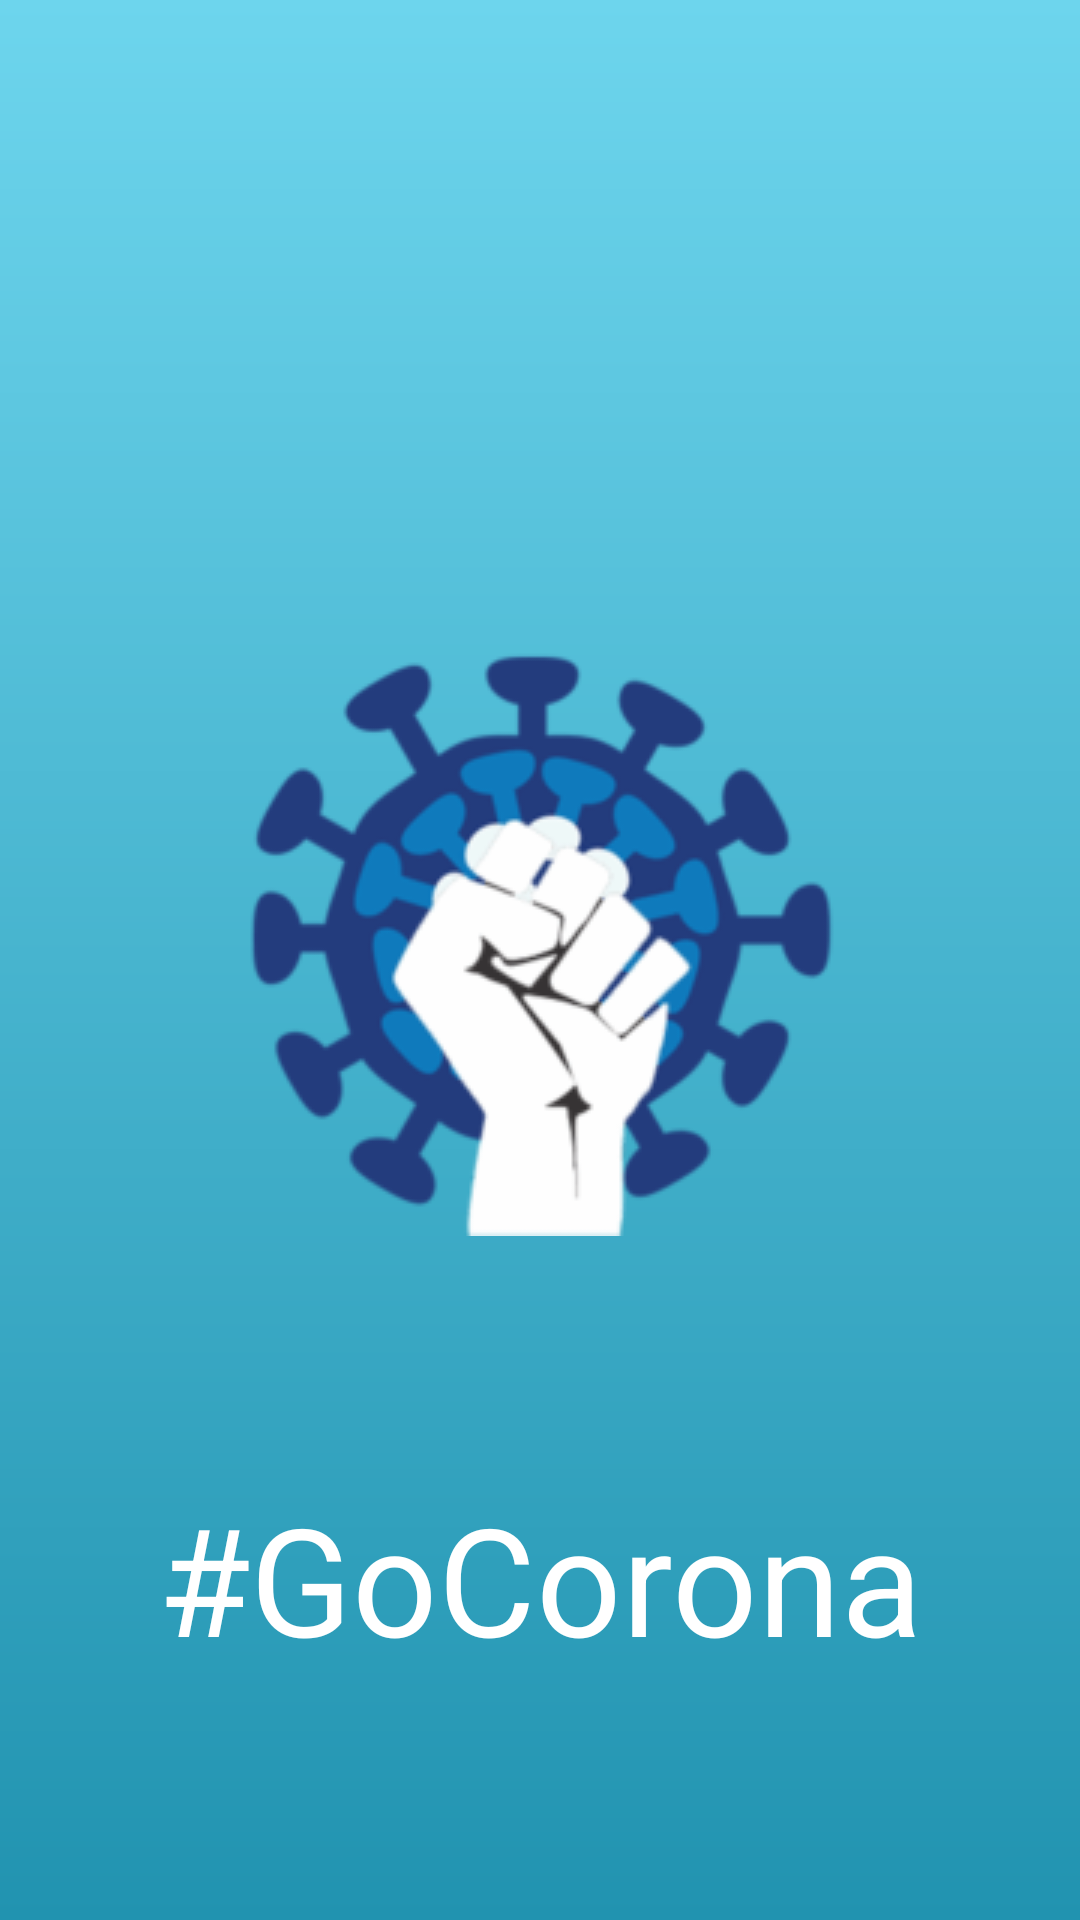

Here is an Android app screen rendered from its layout file. Give the layout XML and the strings, colors and styles it references.
<!-- AndroidManifest.xml: application theme AppTheme -->
<!-- res/layout/activity_splash_screen.xml -->
<?xml version="1.0" encoding="utf-8"?>
<androidx.constraintlayout.widget.ConstraintLayout xmlns:android="http://schemas.android.com/apk/res/android"
    xmlns:app="http://schemas.android.com/apk/res-auto"
    xmlns:tools="http://schemas.android.com/tools"
    android:layout_width="match_parent"
    android:layout_height="match_parent"
    tools:context=".SplashScreen"
    android:background="@drawable/appbackground">

    <ImageView
        android:id="@+id/imageView"
        android:layout_width="wrap_content"
        android:layout_height="wrap_content"

        android:layout_marginTop="212dp"
        android:src="@drawable/icon1"
        app:layout_constraintEnd_toEndOf="parent"
        app:layout_constraintHorizontal_bias="0.497"
        app:layout_constraintStart_toStartOf="parent"
        app:layout_constraintTop_toTopOf="parent" />

    <TextView
        android:layout_width="wrap_content"
        android:layout_height="wrap_content"
        android:text="#GoCorona"
        android:textColor="#fff"
        android:textSize="50dp"
        app:layout_constraintBottom_toBottomOf="parent"
        app:layout_constraintEnd_toEndOf="parent"
        app:layout_constraintStart_toStartOf="parent"
        app:layout_constraintTop_toBottomOf="@+id/imageView"
        />

    



















</androidx.constraintlayout.widget.ConstraintLayout>
<!-- resources referenced by this layout -->
<resources>
  <!-- drawable appbackground (drawable) -->
  <?xml version="1.0" encoding="UTF-8"?>
  <shape xmlns:android="http://schemas.android.com/apk/res/android" android:shape="rectangle" >
  
      <gradient
          android:angle="90"
  
          android:endColor="#6dd5ed"
          android:startColor="#2193b0"
          android:type="linear" />
  
      <corners
          android:radius="0dp"/>
  
  </shape>
  <!-- drawable icon1: png bitmap (drawable, 9900 bytes) -->
  <style name="AppTheme" parent="Theme.AppCompat.Light.NoActionBar">
          
          <item name="colorPrimary">@color/colorPrimary</item>
          <item name="colorPrimaryDark">@color/colorPrimaryDark</item>
          <item name="colorAccent">@color/colorAccent</item>
      </style>
  <color name="colorPrimary">#008577</color>
  <color name="colorPrimaryDark">#00574B</color>
  <color name="colorAccent">#D81B60</color>
</resources>
